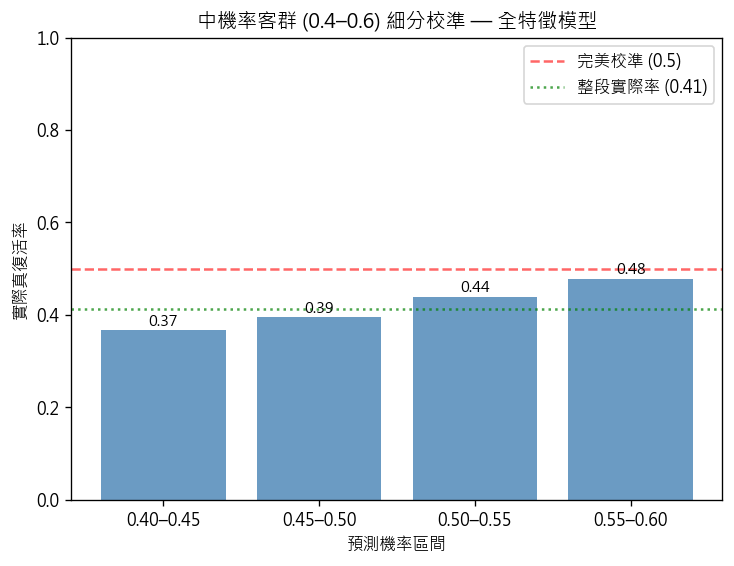

Source data for this figure (header and first rows):
bin, n, actual_revival_rate, mid_of_bin
0.40–0.45, 9543, 0.3662, 0.425
0.45–0.50, 8989, 0.3948, 0.475
0.50–0.55, 7250, 0.4397, 0.525
0.55–0.60, 6170, 0.4786, 0.575
